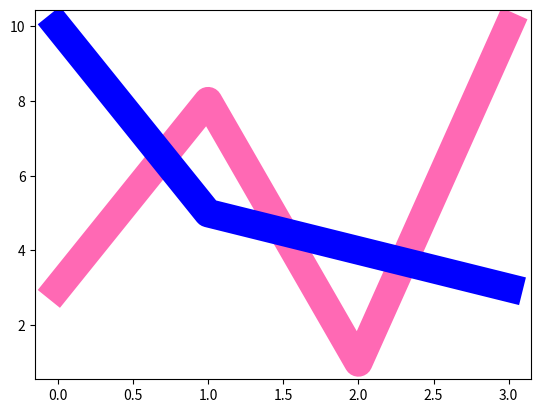

Write Python code to recreate this figure.
import matplotlib.pyplot as plt
import numpy as np

ypoints = np.array([3,8,1,10])
xpoints = np.array([10,5,4,3])

# plt.plot(ypoints, linestyle = 'dotted')
# plt.plot(ypoints, linestyle = 'dashed')
# plt.plot(ypoints, ls = ':')
# plt.plot(ypoints, color = 'r')
# plt.plot(ypoints, c = '#4CAF50')
plt.plot(ypoints, c = 'hotpink', linewidth = '20.5')
plt.plot(xpoints, c = 'blue', linewidth = '20.5')

plt.show()